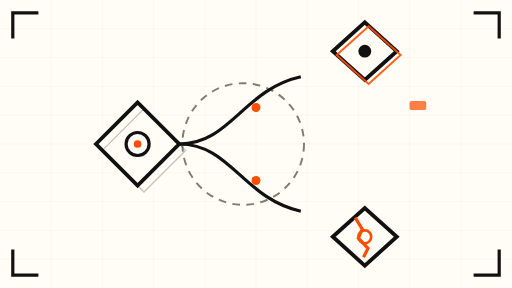
t = 0.00 s
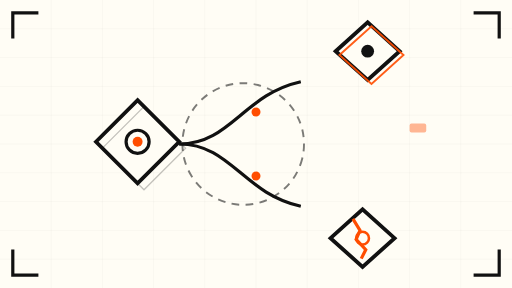
t = 1.75 s
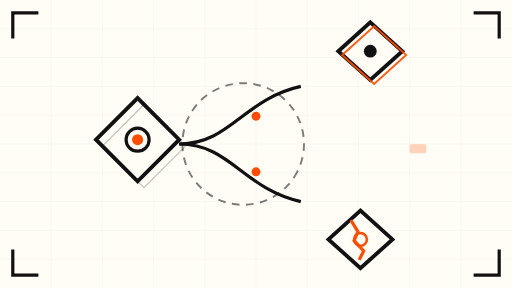
t = 3.38 s
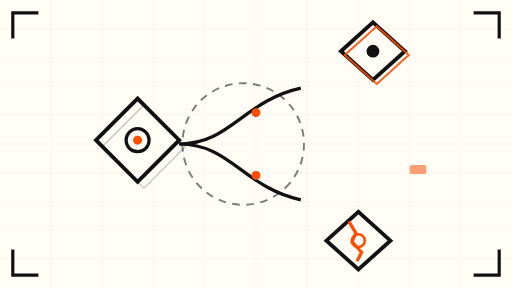
t = 5.00 s
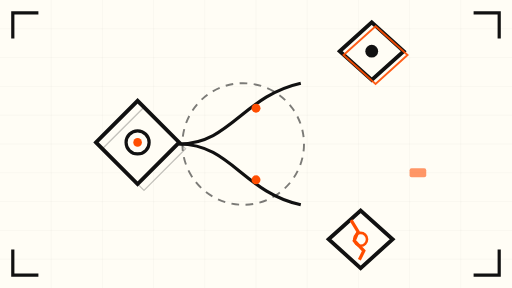
t = 6.75 s
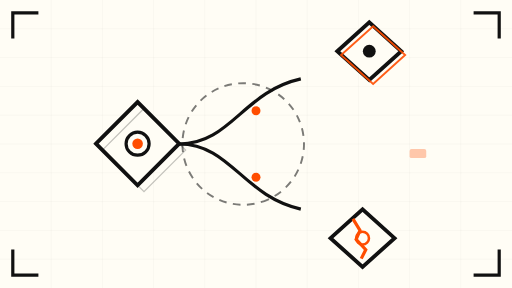
t = 8.25 s

The animated SVG that drew these frames (rendered in a browser with its animation timeline set to each time). Animation: 11 SMIL elements (animate=6,animateTransform=5); frames cover the first 8.25 s, repeats indefinitely.

<svg xmlns="http://www.w3.org/2000/svg" viewBox="0 0 800 450" role="img" aria-label="Abstract schematic of a single thinking block diverging into duplicated parallel branches">
  <rect width="800" height="450" fill="#FFFDF5"/>
  <!-- fine grid -->
  <g stroke="#111111" stroke-width="0.5" opacity="0.08">
    <path d="M0 45 H800 M0 90 H800 M0 135 H800 M0 180 H800 M0 225 H800 M0 270 H800 M0 315 H800 M0 360 H800 M0 405 H800"/>
    <path d="M80 0 V450 M160 0 V450 M240 0 V450 M320 0 V450 M400 0 V450 M480 0 V450 M560 0 V450 M640 0 V450 M720 0 V450"/>
  </g>

  <!-- single source thinking block (diamond) drifting gently -->
  <g>
    <animateTransform attributeName="transform" type="translate" values="0 0; 0 -8; 0 0" dur="8s" repeatCount="indefinite"/>
    <polygon points="150,225 215,160 280,225 215,290" fill="#FFFDF5" stroke="#111111" stroke-width="6"/>
    <polygon points="150,225 215,160 280,225 215,290" fill="none" stroke="#111111" stroke-width="2" opacity="0.25" transform="translate(10,10)"/>
    <circle cx="215" cy="225" r="18" fill="none" stroke="#111111" stroke-width="5"/>
    <circle cx="215" cy="225" r="6" fill="#FF4D00">
      <animate attributeName="r" values="6;9;6" dur="6s" repeatCount="indefinite"/>
    </circle>
  </g>

  <!-- diverging branches -->
  <g stroke="#111111" stroke-width="5" fill="none">
    <path d="M280 225 C 360 225 380 140 470 120">
      <animate attributeName="d" values="M280 225 C 360 225 380 140 470 120; M280 225 C 360 225 380 160 470 140; M280 225 C 360 225 380 140 470 120" dur="9s" repeatCount="indefinite"/>
    </path>
    <path d="M280 225 C 360 225 380 310 470 330">
      <animate attributeName="d" values="M280 225 C 360 225 380 310 470 330; M280 225 C 360 225 380 290 470 310; M280 225 C 360 225 380 310 470 330" dur="9s" repeatCount="indefinite"/>
    </path>
  </g>

  <!-- duplicated thinking block (upper branch) — slow drift -->
  <g>
    <animateTransform attributeName="transform" type="translate" values="0 0; 14 0; 0 0" dur="11s" repeatCount="indefinite"/>
    <polygon points="520,80 570,35 620,80 570,125" fill="#FFFDF5" stroke="#111111" stroke-width="6"/>
    <polygon points="520,80 570,35 620,80 570,125" fill="none" stroke="#FF4D00" stroke-width="3" opacity="0.9" transform="translate(6,6)"/>
    <circle cx="570" cy="80" r="10" fill="#111111"/>
  </g>

  <!-- duplicated thinking block (lower branch) — identical copy, one cracked -->
  <g>
    <animateTransform attributeName="transform" type="translate" values="0 0; -10 6; 0 0" dur="10s" repeatCount="indefinite"/>
    <polygon points="520,370 570,325 620,370 570,415" fill="#FFFDF5" stroke="#111111" stroke-width="6"/>
    <!-- crack line in orange -->
    <path d="M555 340 L 566 358 L 560 372 L 575 388 L 568 402" stroke="#FF4D00" stroke-width="5" fill="none"/>
    <circle cx="570" cy="370" r="10" fill="none" stroke="#FF4D00" stroke-width="4"/>
  </g>

  <!-- signature pulse travelling between the duplicates -->
  <g fill="#FF4D00" opacity="0.85">
    <rect x="640" y="218" width="26" height="14" rx="3">
      <animate attributeName="opacity" values="0.85;0.2;0.85" dur="6s" repeatCount="indefinite"/>
      <animateTransform attributeName="transform" type="translate" values="0 -60; 0 60; 0 -60" dur="12s" repeatCount="indefinite"/>
    </rect>
  </g>

  <!-- slow rotating dashed ring marking the divergence zone -->
  <g fill="none" stroke="#111111" stroke-width="3" stroke-dasharray="12 10" opacity="0.55">
    <circle cx="380" cy="225" r="95">
      <animateTransform attributeName="transform" type="rotate" from="0 380 225" to="360 380 225" dur="45s" repeatCount="indefinite"/>
    </circle>
  </g>

  <!-- small accent nodes drifting on branches -->
  <g fill="#FF4D00">
    <circle cx="400" cy="168" r="7">
      <animate attributeName="cy" values="168;182;168" dur="7s" repeatCount="indefinite"/>
    </circle>
    <circle cx="400" cy="282" r="7">
      <animate attributeName="cy" values="282;268;282" dur="7s" repeatCount="indefinite"/>
    </circle>
  </g>

  <!-- corner frame marks -->
  <g stroke="#111111" stroke-width="5">
    <path d="M20 60 V20 H60" fill="none"/>
    <path d="M740 20 H780 V60" fill="none"/>
    <path d="M20 390 V430 H60" fill="none"/>
    <path d="M740 430 H780 V390" fill="none"/>
  </g>
</svg>
